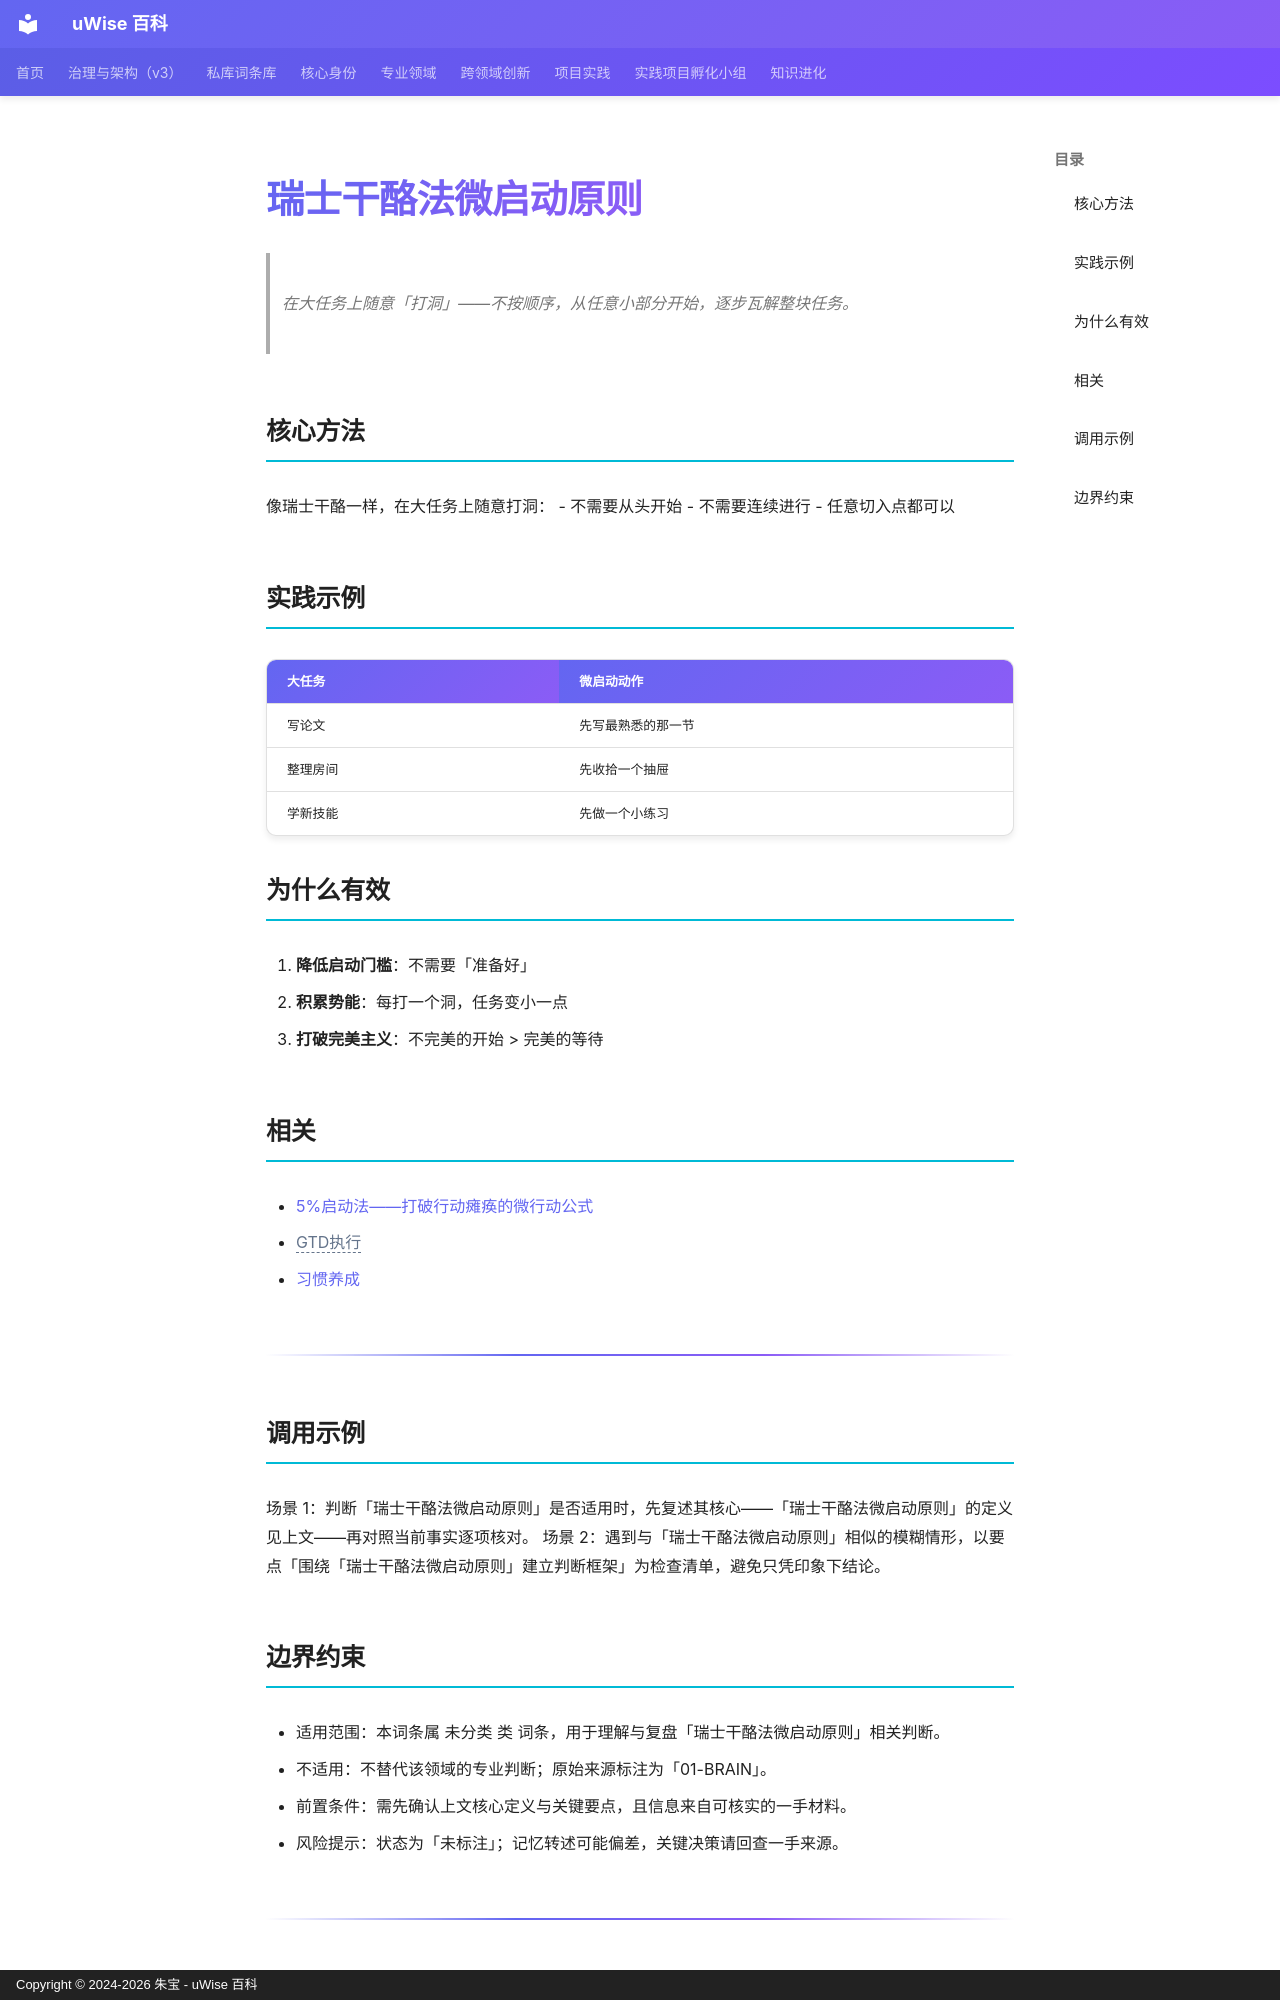

repository: zhubao315/uWise · page: vault-encyclopedia/md-2578c55e/index.html · generator: mkdocs · copyright: Copyright © 2024-2026 朱宝 - uWise 百科

---
title: "瑞士干酪法微启动原则"
description: "在大任务上随意「打洞」——不按顺序，从任意小部分开始，逐步瓦解整块任务。"
---

# 瑞士干酪法微启动原则

> 在大任务上随意「打洞」——不按顺序，从任意小部分开始，逐步瓦解整块任务。

## 核心方法

像瑞士干酪一样，在大任务上随意打洞：
- 不需要从头开始
- 不需要连续进行
- 任意切入点都可以

## 实践示例

| 大任务 | 微启动动作 |
|--------|-----------|
| 写论文 | 先写最熟悉的那一节 |
| 整理房间 | 先收拾一个抽屉 |
| 学新技能 | 先做一个小练习 |

## 为什么有效

1. **降低启动门槛**：不需要「准备好」
2. **积累势能**：每打一个洞，任务变小一点
3. **打破完美主义**：不完美的开始 > 完美的等待

## 相关

- [5%启动法——打破行动瘫痪的微行动公式](../5-9f1b0e20/)
- <span class="uw-unresolved" data-target="GTD执行" title="未解析的双链目标：GTD执行">GTD执行</span>
- [习惯养成](../md-22052f63/)

---

## 调用示例

场景 1：判断「瑞士干酪法微启动原则」是否适用时，先复述其核心——「瑞士干酪法微启动原则」的定义见上文——再对照当前事实逐项核对。
场景 2：遇到与「瑞士干酪法微启动原则」相似的模糊情形，以要点「围绕「瑞士干酪法微启动原则」建立判断框架」为检查清单，避免只凭印象下结论。
